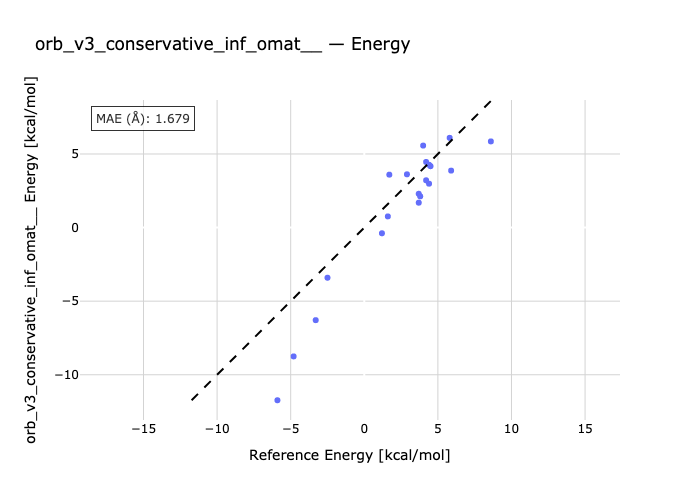

Source data for this figure (header and first rows):
species, reference, predicted
P20-R20, -3.3, -6.29
P20-R21, 4.4, 4.268
R22-P22, -5.9, -11.73
P25-R25, -4.8, -8.754
R26-P26, -2.5, -3.406
P26-R28, 4.0, 5.571
P25-R29, 4.5, 4.171
R40-P40, 1.7, 3.595
P43-R43, 2.9, 3.62
R44-P44, 3.7, 2.298
R45-P45, 1.2, -0.3858
P46-R46, 3.7, 1.692
P47-R47, 3.8, 2.122
R48-P48, 4.4, 2.983
R49-P49, 4.2, 3.213
R51-P51, 1.6, 0.7592
R52-P52, 4.2, 4.459
P56-R56, 5.9, 3.87
R57-P51, 5.8, 6.097
P60-R60, 8.6, 5.854
